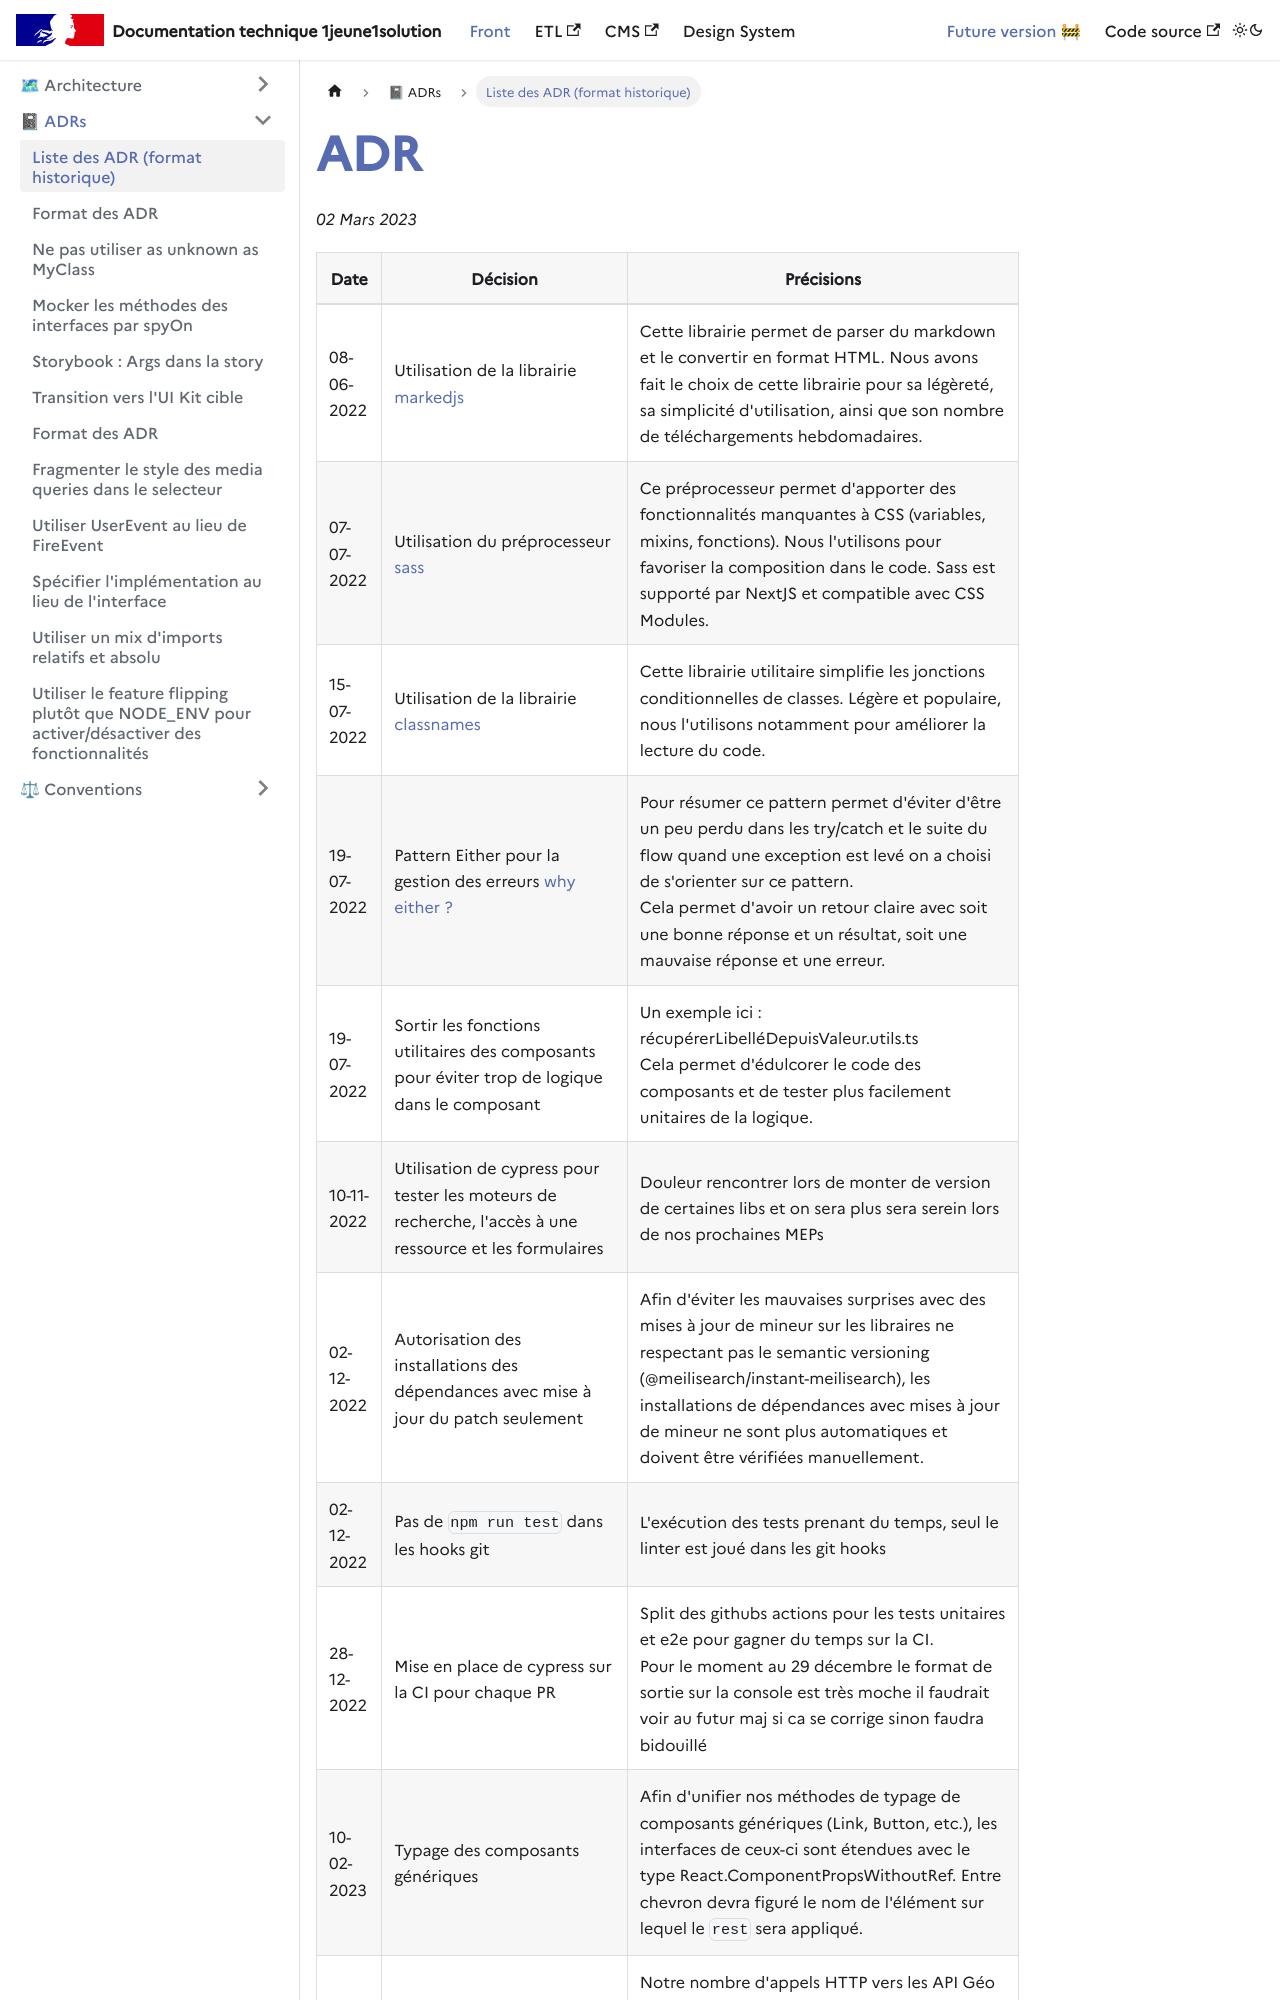

repository: DNUM-SocialGouv/1j1s-front · page: docs/adr/index.html · generator: docusaurus

| Date       | Décision                                                                                                                                               | Précisions                                                                                                                                                                                                                                                                                                 |
|------------|--------------------------------------------------------------------------------------------------------------------------------------------------------|------------------------------------------------------------------------------------------------------------------------------------------------------------------------------------------------------------------------------------------------------------------------------------------------------------|
| 08-06-2022 | Utilisation de la librairie [markedjs](https://github.com/markedjs/marked)                                                                             | Cette librairie permet de parser du markdown et le convertir en format HTML. Nous avons fait le choix de cette librairie pour sa légèreté, sa simplicité d'utilisation, ainsi que son nombre de téléchargements hebdomadaires.                                                                             |
| 07-07-2022 | Utilisation du préprocesseur [sass](https://sass-lang.com)                                                                                             | Ce préprocesseur permet d'apporter des fonctionnalités manquantes à CSS (variables, mixins, fonctions). Nous l'utilisons pour favoriser la composition dans le code. Sass est supporté par NextJS et compatible avec CSS Modules.                                                                          | 
| 15-07-2022 | Utilisation de la librairie [classnames](https://www.npmjs.com/package/classnames)                                                                     | Cette librairie utilitaire simplifie les jonctions conditionnelles de classes. Légère et populaire, nous l'utilisons notamment pour améliorer la lecture du code.                                                                                                                                          | 
| 19-07-2022 | Pattern Either pour la gestion des erreurs [why either ?](https://www.thoughtworks.com/insights/blog/either-data-type-alternative-throwing-exceptions) | Pour résumer ce pattern permet d'éviter d'être un peu perdu dans les try/catch et le suite du flow quand une exception est levé on a choisi de s'orienter sur ce pattern. <br /> Cela permet d'avoir un retour claire avec soit une bonne réponse et un résultat, soit une mauvaise réponse et une erreur. | 
| 19-07-2022 | Sortir les fonctions utilitaires des composants pour éviter trop de logique dans le composant                                                          | Un exemple ici : récupérerLibelléDepuisValeur.utils.ts <br /> Cela permet d'édulcorer le code des composants et de tester plus facilement unitaires de la logique.                                                                                                                                         | 
| 10-11-2022 | Utilisation de cypress pour tester les moteurs de recherche, l'accès à une ressource et les formulaires                                                | Douleur rencontrer lors de monter de version de certaines libs et on sera plus sera serein lors de nos prochaines MEPs                                                                                                                                                                                     | 
| 02-12-2022 | Autorisation des installations des dépendances avec mise à jour du patch seulement                                                                     | Afin d'éviter les mauvaises surprises avec des mises à jour de mineur sur les libraires ne respectant pas le semantic versioning (@meilisearch/instant-meilisearch), les installations de dépendances avec mises à jour de mineur ne sont plus automatiques et doivent être vérifiées manuellement.        |
| 02-12-2022 | Pas de `npm run test` dans les hooks git                                                                                                               | L'exécution des tests prenant du temps, seul le linter est joué dans les git hooks                                                                                                                                                                                                                         |
| 28-12-202
